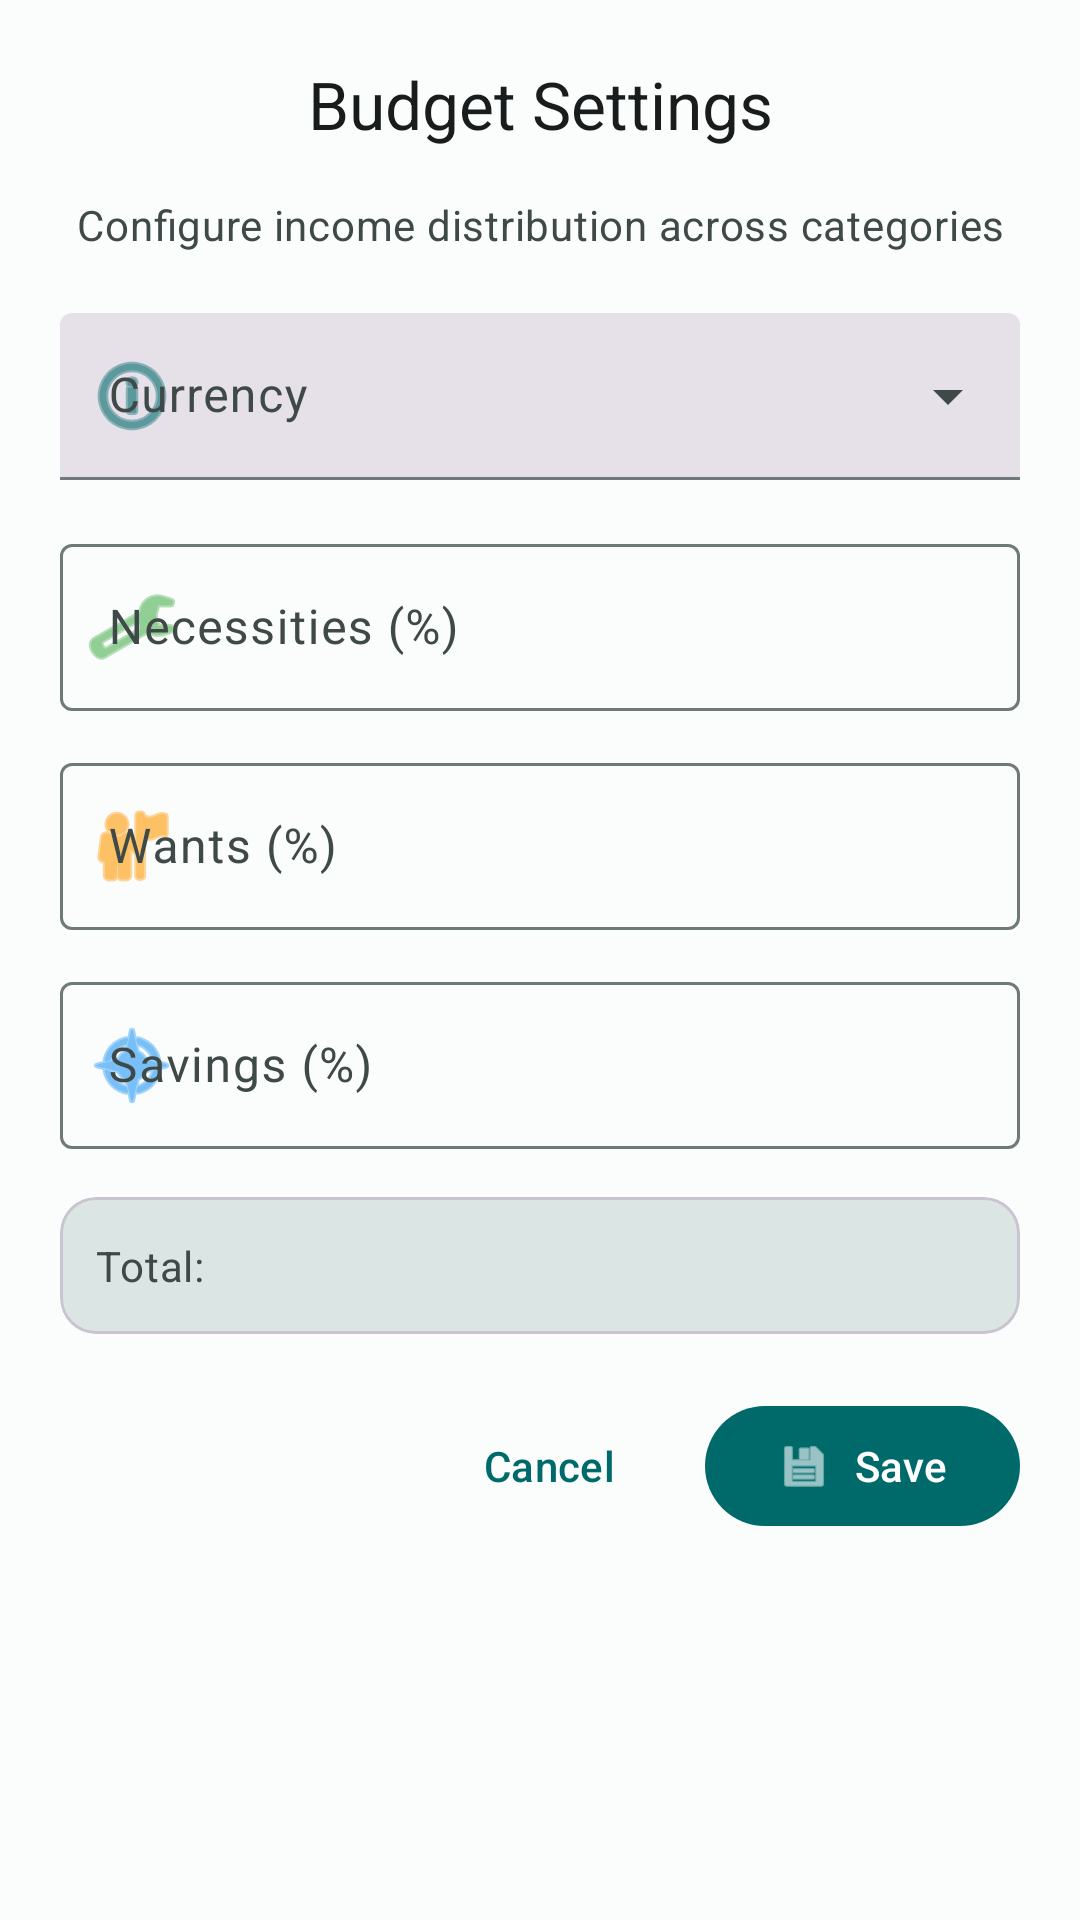

Here is an Android app screen rendered from its layout file. Give the layout XML and the strings, colors and styles it references.
<!-- AndroidManifest.xml: application theme Theme.BudgetSplit -->
<!-- res/layout/dialog_settings.xml -->
<?xml version="1.0" encoding="utf-8"?>
<ScrollView xmlns:android="http://schemas.android.com/apk/res/android"
    xmlns:app="http://schemas.android.com/apk/res-auto"
    xmlns:tools="http://schemas.android.com/tools"
    android:layout_width="match_parent"
    android:layout_height="wrap_content"
    android:fillViewport="true">

    <LinearLayout
        android:layout_width="match_parent"
        android:layout_height="wrap_content"
        android:orientation="vertical"
        android:padding="20dp">

        <TextView
            android:layout_width="match_parent"
            android:layout_height="wrap_content"
            android:text="@string/budget_settings"
            android:textAppearance="@style/TextAppearance.Material3.TitleLarge"
            android:textColor="?attr/colorOnSurface"
            android:gravity="center"
            android:layout_marginBottom="16dp" />

        <TextView
            android:layout_width="match_parent"
            android:layout_height="wrap_content"
            android:text="@string/budget_settings_description"
            android:textAppearance="@style/TextAppearance.Material3.BodyMedium"
            android:textColor="?attr/colorOnSurfaceVariant"
            android:gravity="center"
            android:layout_marginBottom="20dp" />

        
        <com.google.android.material.textfield.TextInputLayout
            android:layout_width="match_parent"
            android:layout_height="wrap_content"
            android:layout_marginBottom="16dp"
            style="@style/Widget.Material3.TextInputLayout.FilledBox.ExposedDropdownMenu"
            app:startIconDrawable="@android:drawable/ic_menu_info_details"
            app:startIconTint="?attr/colorPrimary">

            <com.google.android.material.textfield.MaterialAutoCompleteTextView
                android:id="@+id/spinner_currency"
                android:layout_width="match_parent"
                android:layout_height="wrap_content"
                android:hint="@string/currency_selection"
                android:inputType="none"
                android:focusable="false"
                android:clickable="true" />

        </com.google.android.material.textfield.TextInputLayout>

        
        <com.google.android.material.textfield.TextInputLayout
            android:layout_width="match_parent"
            android:layout_height="wrap_content"
            android:layout_marginBottom="12dp"
            app:startIconDrawable="@android:drawable/ic_menu_manage"
            app:startIconTint="@color/chart_necessities">

            <com.google.android.material.textfield.TextInputEditText
                android:id="@+id/et_necessities_percentage"
                android:layout_width="match_parent"
                android:layout_height="wrap_content"
                android:hint="@string/necessities_percentage"
                android:inputType="numberDecimal" />

        </com.google.android.material.textfield.TextInputLayout>

        
        <com.google.android.material.textfield.TextInputLayout
            android:layout_width="match_parent"
            android:layout_height="wrap_content"
            android:layout_marginBottom="12dp"
            app:startIconDrawable="@android:drawable/ic_menu_myplaces"
            app:startIconTint="@color/chart_wants">

            <com.google.android.material.textfield.TextInputEditText
                android:id="@+id/et_wants_percentage"
                android:layout_width="match_parent"
                android:layout_height="wrap_content"
                android:hint="@string/wants_percentage"
                android:inputType="numberDecimal" />

        </com.google.android.material.textfield.TextInputLayout>

        
        <com.google.android.material.textfield.TextInputLayout
            android:layout_width="match_parent"
            android:layout_height="wrap_content"
            android:layout_marginBottom="16dp"
            app:startIconDrawable="@android:drawable/ic_menu_compass"
            app:startIconTint="@color/chart_savings">

            <com.google.android.material.textfield.TextInputEditText
                android:id="@+id/et_savings_percentage"
                android:layout_width="match_parent"
                android:layout_height="wrap_content"
                android:hint="@string/savings_percentage"
                android:inputType="numberDecimal" />

        </com.google.android.material.textfield.TextInputLayout>

        
        <com.google.android.material.card.MaterialCardView
            android:layout_width="match_parent"
            android:layout_height="wrap_content"
            android:layout_marginBottom="20dp"
            app:cardElevation="0dp"
            app:cardBackgroundColor="?attr/colorSurfaceVariant"
            app:cardCornerRadius="12dp">

            <LinearLayout
                android:layout_width="match_parent"
                android:layout_height="wrap_content"
                android:orientation="horizontal"
                android:gravity="center_vertical"
                android:padding="12dp">

                <TextView
                    android:layout_width="0dp"
                    android:layout_height="wrap_content"
                    android:layout_weight="1"
                    android:text="@string/total_percentage"
                    android:textAppearance="@style/TextAppearance.Material3.BodyMedium"
                    android:textColor="?attr/colorOnSurfaceVariant" />

                <TextView
                    android:id="@+id/tv_total_percentage"
                    android:layout_width="wrap_content"
                    android:layout_height="wrap_content"
                    android:textAppearance="@style/TextAppearance.Material3.BodyLarge"
                    android:textStyle="bold"
                    android:textColor="?attr/colorPrimary"
                    tools:text="100%" />

            </LinearLayout>

        </com.google.android.material.card.MaterialCardView>

        
        <LinearLayout
            android:layout_width="match_parent"
            android:layout_height="wrap_content"
            android:orientation="horizontal"
            android:gravity="end">

            <com.google.android.material.button.MaterialButton
                android:id="@+id/btn_cancel"
                style="@style/Widget.Material3.Button.TextButton"
                android:layout_width="wrap_content"
                android:layout_height="wrap_content"
                android:text="@string/cancel"
                android:layout_marginEnd="8dp" />

            <com.google.android.material.button.MaterialButton
                android:id="@+id/btn_save"
                android:layout_width="wrap_content"
                android:layout_height="wrap_content"
                android:text="@string/save"
                app:icon="@android:drawable/ic_menu_save" />

        </LinearLayout>

    </LinearLayout>

</ScrollView>
<!-- resources referenced by this layout -->
<resources>
  <color name="chart_necessities">#4CAF50</color>
  <color name="chart_savings">#2196F3</color>
  <color name="chart_wants">#FF9800</color>
  <string name="budget_settings">Budget Settings</string>
  <string name="budget_settings_description">Configure income distribution across categories</string>
  <string name="cancel">Cancel</string>
  <string name="currency_selection">Currency</string>
  <string name="necessities_percentage">Necessities (%)</string>
  <string name="save">Save</string>
  <string name="savings_percentage">Savings (%)</string>
  <string name="total_percentage">Total:</string>
  <string name="wants_percentage">Wants (%)</string>
  <color name="md_theme_light_primary">#006A6B</color>
  <color name="md_theme_light_onPrimary">#FFFFFF</color>
  <color name="md_theme_light_primaryContainer">#9CF0F0</color>
  <color name="md_theme_light_onPrimaryContainer">#00201F</color>
  <color name="md_theme_light_secondary">#4A6363</color>
  <color name="md_theme_light_onSecondary">#FFFFFF</color>
  <color name="md_theme_light_secondaryContainer">#CCE8E7</color>
  <color name="md_theme_light_onSecondaryContainer">#051F1F</color>
  <color name="md_theme_light_tertiary">#4C607C</color>
  <color name="md_theme_light_onTertiary">#FFFFFF</color>
  <color name="md_theme_light_tertiaryContainer">#D3E4FF</color>
  <color name="md_theme_light_onTertiaryContainer">#051B35</color>
  <color name="md_theme_light_error">#BA1A1A</color>
  <color name="md_theme_light_errorContainer">#FFDAD6</color>
  <color name="md_theme_light_onError">#FFFFFF</color>
  <color name="md_theme_light_onErrorContainer">#410002</color>
  <color name="md_theme_light_background">#FAFDFC</color>
  <color name="md_theme_light_onBackground">#191C1C</color>
  <color name="md_theme_light_surface">#FAFDFC</color>
  <color name="md_theme_light_onSurface">#191C1C</color>
  <color name="md_theme_light_surfaceVariant">#DAE5E4</color>
  <color name="md_theme_light_onSurfaceVariant">#3F4948</color>
  <color name="md_theme_light_outline">#6F7978</color>
  <color name="md_theme_light_inverseOnSurface">#EFF1F0</color>
  <color name="md_theme_light_inverseSurface">#2E3131</color>
  <color name="md_theme_light_inversePrimary">#80D4D4</color>
</resources>
